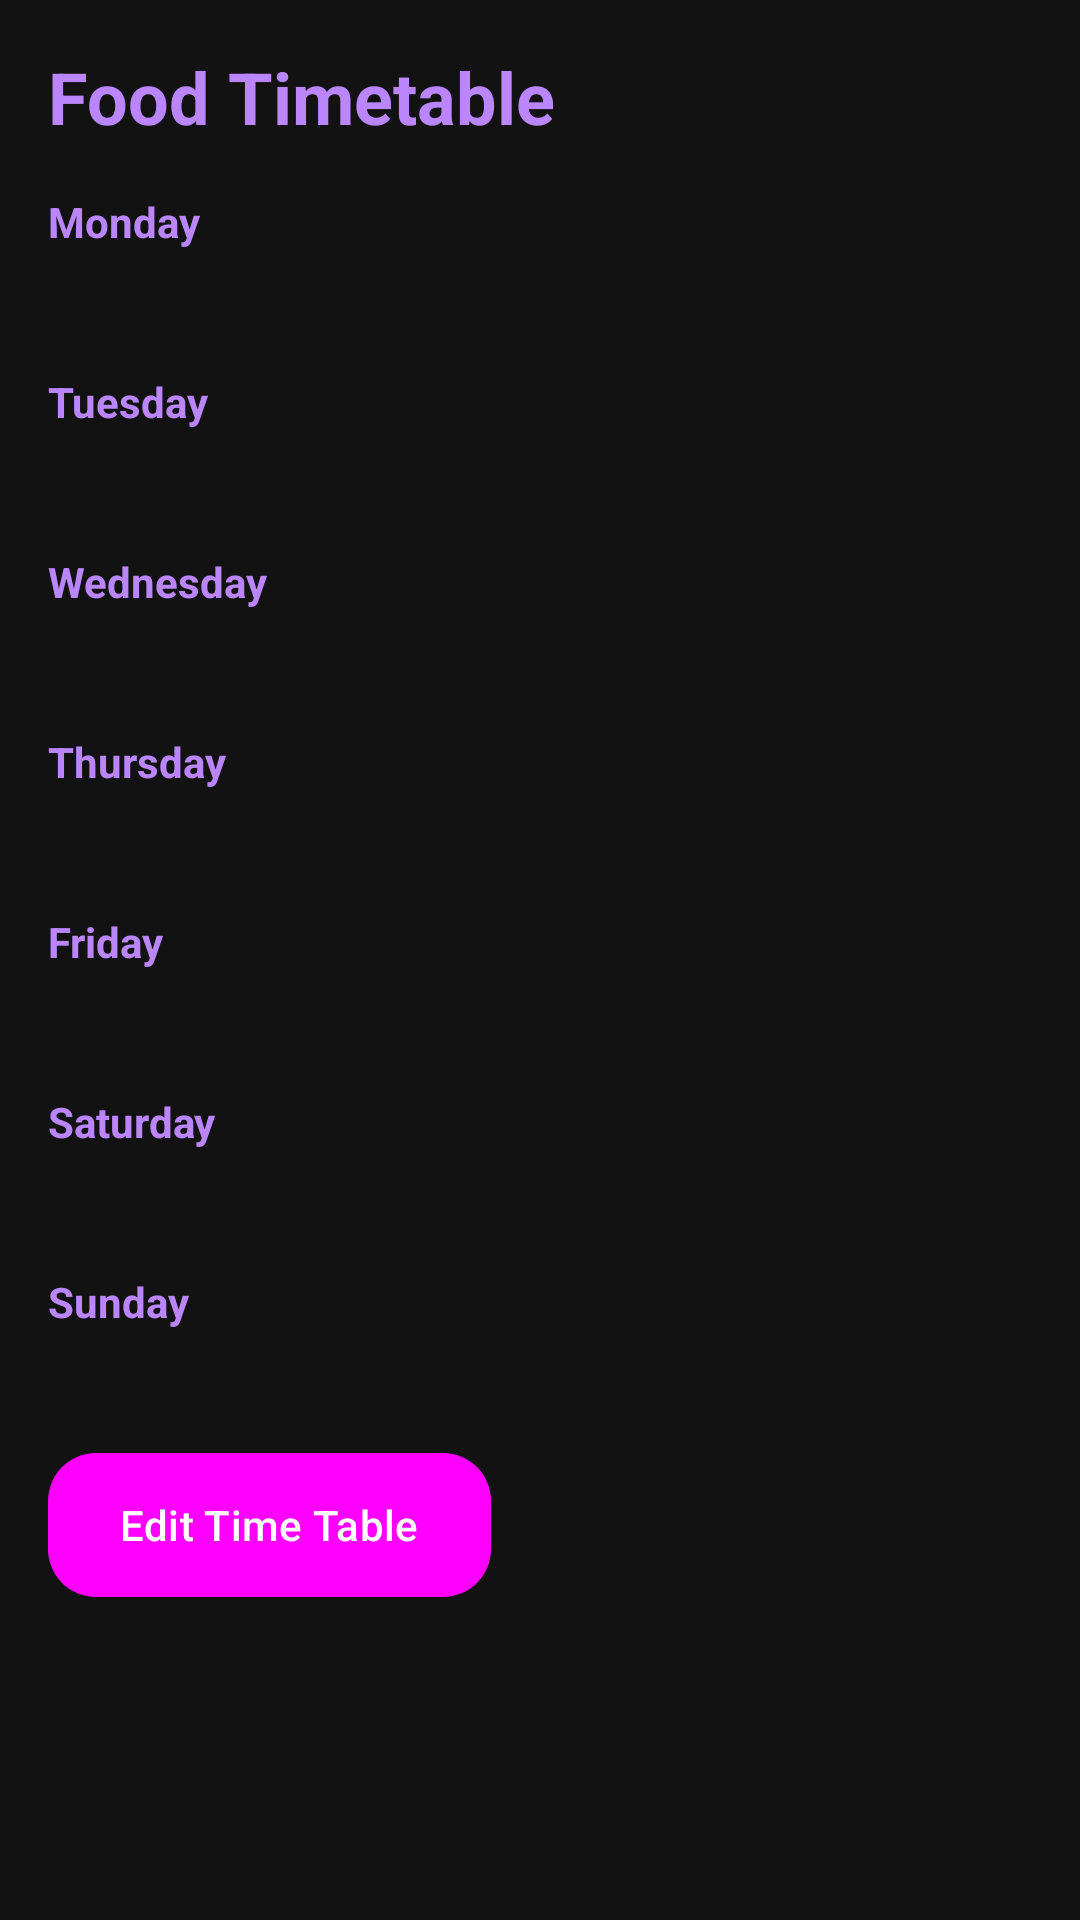

Produce the Android XML layout that renders to this screen, including the resource entries it uses.
<!-- AndroidManifest.xml: application theme Theme.HostelManiaa -->
<!-- res/layout/activity_timetable.xml -->
<?xml version="1.0" encoding="utf-8"?>
<ScrollView xmlns:android="http://schemas.android.com/apk/res/android"
    xmlns:app="http://schemas.android.com/apk/res-auto"
    android:layout_width="match_parent"
    android:layout_height="match_parent"
    android:background="#121212"
    android:padding="16dp">

    <LinearLayout
        android:layout_width="match_parent"
        android:layout_height="wrap_content"
        android:orientation="vertical">

        
        <TextView
            android:layout_width="wrap_content"
            android:layout_height="wrap_content"
            android:layout_marginBottom="16dp"
            android:text="Food Timetable"
            android:textColor="#BB86FC"
            android:textSize="24sp"
            android:textStyle="bold" />

        
        <TextView
            android:id="@+id/mondayTextView"
            android:layout_width="wrap_content"
            android:layout_height="wrap_content"
            android:height="30dp"
            android:text="Monday"
            android:textColor="#BB86FC"
            android:textStyle="bold"
            app:lineHeight="30dp" />

        <TextView
            android:id="@+id/mondayMealTextView"
            android:layout_width="wrap_content"
            android:layout_height="wrap_content"
            android:height="30dp"
            android:paddingStart="16dp"
            android:textColor="#BB86FC"
            app:lineHeight="30dp" />

        <TextView
            android:id="@+id/tuesdayTextView"
            android:layout_width="wrap_content"
            android:layout_height="wrap_content"
            android:height="30dp"
            android:text="Tuesday"
            android:textColor="#BB86FC"
            android:textStyle="bold"
            app:lineHeight="30dp" />

        <TextView
            android:id="@+id/tuesdayMealTextView"
            android:layout_width="wrap_content"
            android:layout_height="wrap_content"
            android:height="30dp"
            android:paddingStart="16dp"
            android:textColor="#BB86FC"
            app:lineHeight="30dp" />

        <TextView
            android:id="@+id/wednesdayTextView"
            android:layout_width="wrap_content"
            android:layout_height="wrap_content"
            android:height="30dp"
            android:text="Wednesday"
            android:textColor="#BB86FC"
            android:textStyle="bold"
            app:lineHeight="30dp" />

        <TextView
            android:id="@+id/wednesdayMealTextView"
            android:layout_width="wrap_content"
            android:layout_height="wrap_content"
            android:height="30dp"
            android:paddingStart="16dp"
            android:textColor="#BB86FC"
            app:lineHeight="30dp" />

        <TextView
            android:id="@+id/thursdayTextView"
            android:layout_width="wrap_content"
            android:layout_height="wrap_content"
            android:height="30dp"
            android:text="Thursday"
            android:textColor="#BB86FC"
            android:textStyle="bold"
            app:lineHeight="30dp" />

        <TextView
            android:id="@+id/thursdayMealTextView"
            android:layout_width="wrap_content"
            android:layout_height="wrap_content"
            android:height="30dp"
            android:paddingStart="16dp"
            android:textColor="#BB86FC"
            app:lineHeight="30dp" />

        <TextView
            android:id="@+id/fridayTextView"
            android:layout_width="wrap_content"
            android:layout_height="wrap_content"
            android:height="30dp"
            android:text="Friday"
            android:textColor="#BB86FC"
            android:textStyle="bold"
            app:lineHeight="30dp" />

        <TextView
            android:id="@+id/fridayMealTextView"
            android:layout_width="wrap_content"
            android:layout_height="wrap_content"
            android:height="30dp"
            android:paddingStart="16dp"
            android:textColor="#BB86FC"
            app:lineHeight="30dp" />

        <TextView
            android:id="@+id/saturdayTextView"
            android:layout_width="wrap_content"
            android:layout_height="wrap_content"
            android:height="30dp"
            android:text="Saturday"
            android:textColor="#BB86FC"
            android:textStyle="bold"
            app:lineHeight="30dp" />

        <TextView
            android:id="@+id/saturdayMealTextView"
            android:layout_width="wrap_content"
            android:layout_height="wrap_content"
            android:height="30dp"
            android:paddingStart="16dp"
            android:textColor="#BB86FC"
            app:lineHeight="30dp" />

        <TextView
            android:id="@+id/sundayTextView"
            android:layout_width="wrap_content"
            android:layout_height="wrap_content"
            android:height="30dp"
            android:text="Sunday"
            android:textColor="#BB86FC"
            android:textStyle="bold"
            app:lineHeight="30dp" />

        <TextView
            android:id="@+id/sundayMealTextView"
            android:layout_width="wrap_content"
            android:layout_height="wrap_content"
            android:height="30dp"
            android:paddingStart="16dp"
            android:textColor="#BB86FC"
            app:lineHeight="30dp" />

        <Button
            android:id="@+id/editTimetableButton"
            android:layout_width="wrap_content"
            android:layout_height="wrap_content"
            android:background="@drawable/button_background"
            android:text="Edit Time Table"
            android:textColor="#FFFFFF" />

    </LinearLayout>
</ScrollView>


    















































































<!-- resources referenced by this layout -->
<resources>
  <!-- drawable button_background (drawable) -->
  <shape xmlns:android="http://schemas.android.com/apk/res/android" android:shape="rectangle">
      <gradient
          android:angle="45"
          android:startColor="@color/buttonStartColor"
          android:endColor="@color/buttonEndColor" />
      <corners android:radius="16dp" />
  </shape>
  <style name="Theme.HostelManiaa" parent="Theme.Material3.DayNight.NoActionBar">
          <item name="colorPrimary">#BB86FC</item>
          <item name="colorPrimaryVariant">#3700B3</item>
          <item name="colorSecondary">#03DAC6</item>
          <item name="android:statusBarColor">#121212</item>
          <item name="android:windowBackground">#121212</item>
          <item name="android:textColorPrimary">#FFFFFF</item>
          <item name="android:buttonStyle">@style/ButtonStyle</item>
      </style>
  <color name="buttonStartColor">#4CAF50</color>
  <color name="buttonEndColor">#388E3C</color>
  <style name="ButtonStyle" parent="Widget.Material3.Button">
          <item name="android:backgroundTint">#1F1B24</item>
          <item name="android:textColor">#BB86FC</item>
      </style>
</resources>
